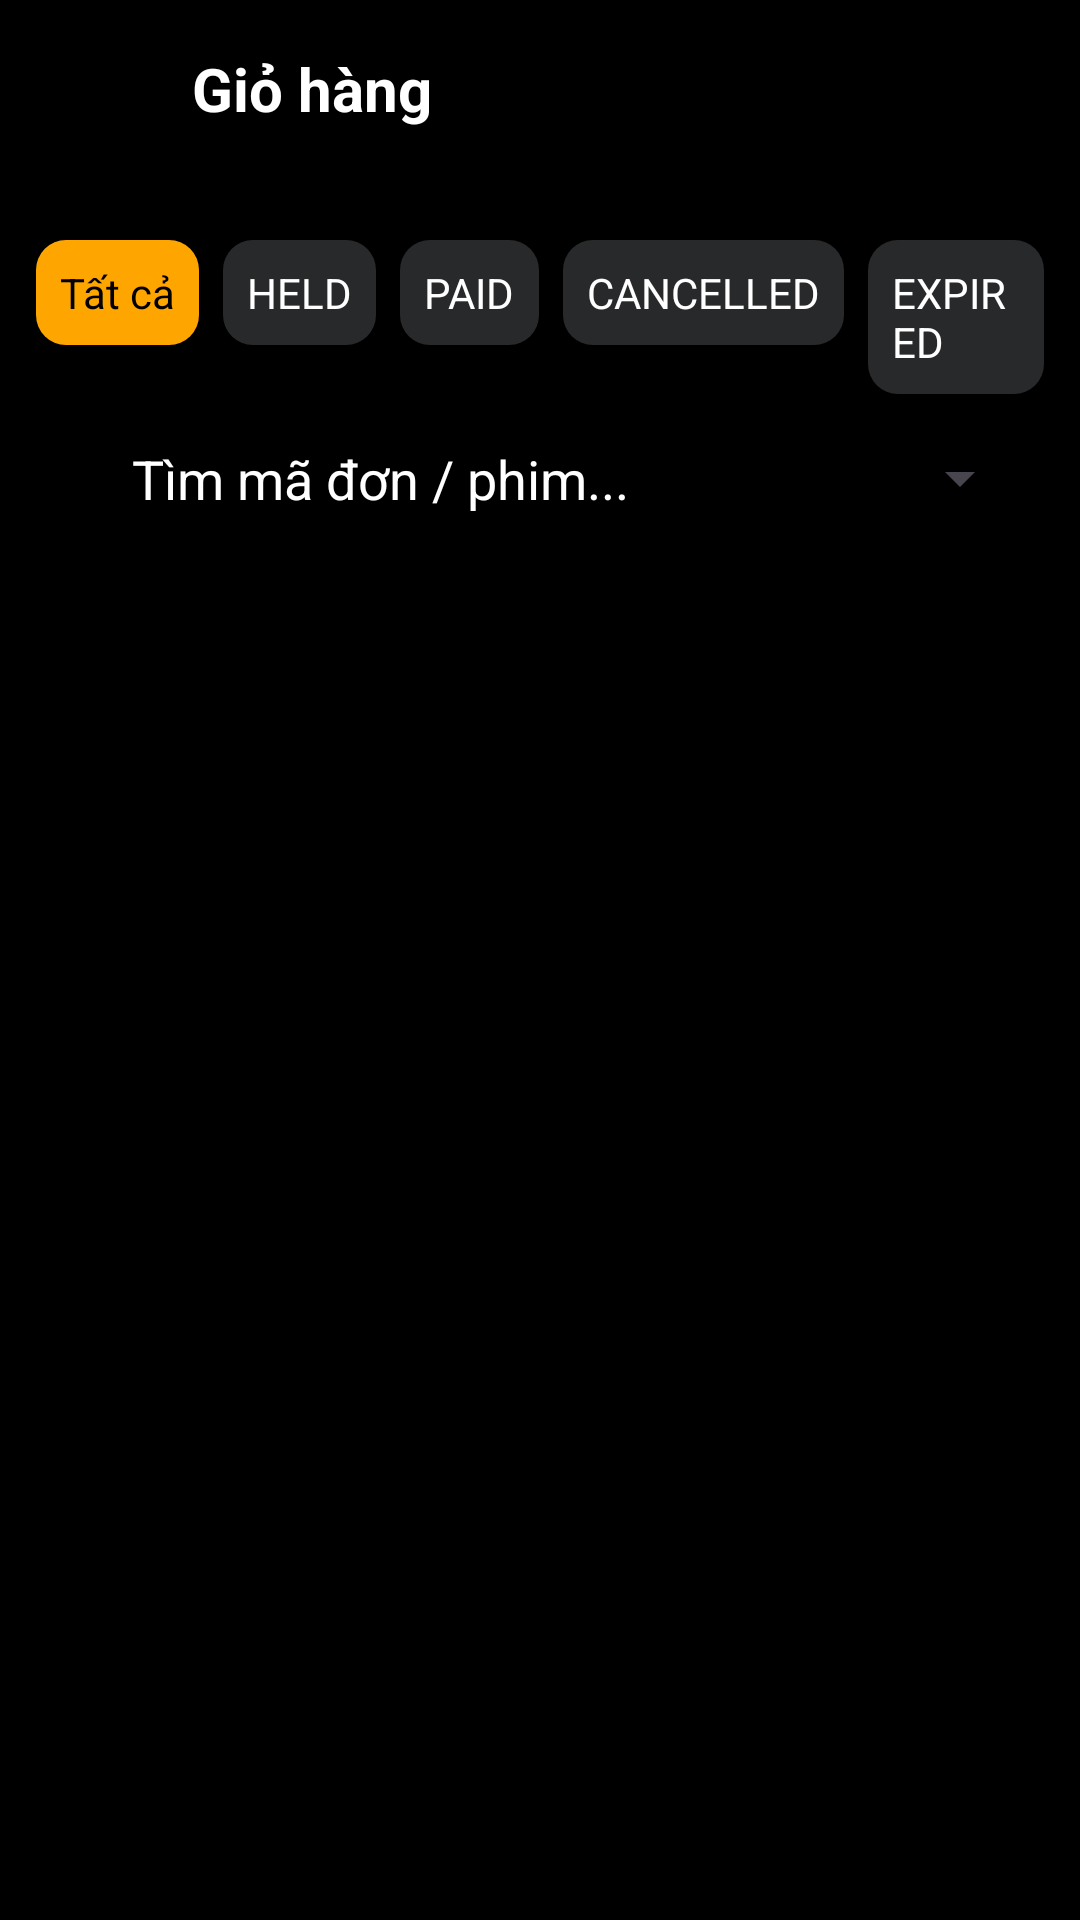

Reconstruct the res/layout file that produces this screen, plus the resources it refers to.
<!-- AndroidManifest.xml: application theme Theme.TicketBooking -->
<!-- res/layout/activity_orders.xml -->
<?xml version="1.0" encoding="utf-8"?>
<androidx.constraintlayout.widget.ConstraintLayout xmlns:android="http://schemas.android.com/apk/res/android"
    xmlns:app="http://schemas.android.com/apk/res-auto"
    android:layout_width="match_parent"
    android:layout_height="match_parent"
    android:background="@color/black">

    <LinearLayout
        android:id="@+id/header"
        android:layout_width="0dp"
        android:layout_height="wrap_content"
        android:orientation="horizontal"
        android:padding="16dp"
        app:layout_constraintTop_toTopOf="parent"
        app:layout_constraintStart_toStartOf="parent"
        app:layout_constraintEnd_toEndOf="parent">

        <ImageView
            android:id="@+id/backBtn"
            android:layout_width="36dp"
            android:layout_height="36dp"
            android:src="@drawable/back_dark"
            android:contentDescription="back" />

        <TextView
            android:id="@+id/title"
            android:layout_width="wrap_content"
            android:layout_height="wrap_content"
            android:text="Giỏ hàng"
            android:textColor="@color/white"
            android:textStyle="bold"
            android:textSize="20sp"
            android:layout_marginStart="12dp" />
    </LinearLayout>

    
    <LinearLayout
        android:id="@+id/filterBar"
        android:layout_width="0dp"
        android:layout_height="wrap_content"
        android:orientation="horizontal"
        android:padding="12dp"
        app:layout_constraintTop_toBottomOf="@id/header"
        app:layout_constraintStart_toStartOf="parent"
        app:layout_constraintEnd_toEndOf="parent">

        <TextView
            android:id="@+id/filterAll"
            android:layout_width="wrap_content"
            android:layout_height="wrap_content"
            android:text="Tất cả"
            android:textColor="@color/black"
            android:padding="8dp"
            android:background="@drawable/orange_bg" />

        <TextView
            android:id="@+id/filterHeld"
            android:layout_width="wrap_content"
            android:layout_height="wrap_content"
            android:text="HELD"
            android:textColor="@color/white"
            android:padding="8dp"
            android:layout_marginStart="8dp"
            android:background="@drawable/light_black_bg" />

        <TextView
            android:id="@+id/filterPaid"
            android:layout_width="wrap_content"
            android:layout_height="wrap_content"
            android:text="PAID"
            android:textColor="@color/white"
            android:padding="8dp"
            android:layout_marginStart="8dp"
            android:background="@drawable/light_black_bg" />

        <TextView
            android:id="@+id/filterCancelled"
            android:layout_width="wrap_content"
            android:layout_height="wrap_content"
            android:text="CANCELLED"
            android:textColor="@color/white"
            android:padding="8dp"
            android:layout_marginStart="8dp"
            android:background="@drawable/light_black_bg" />

        <TextView
            android:id="@+id/filterExpired"
            android:layout_width="wrap_content"
            android:layout_height="wrap_content"
            android:text="EXPIRED"
            android:textColor="@color/white"
            android:padding="8dp"
            android:layout_marginStart="8dp"
            android:background="@drawable/light_black_bg" />
    </LinearLayout>

    
    <LinearLayout
        android:id="@+id/searchSortBar"
        android:layout_width="0dp"
        android:layout_height="wrap_content"
        android:orientation="horizontal"
        android:paddingStart="16dp"
        android:paddingEnd="16dp"
        android:paddingTop="4dp"
        app:layout_constraintTop_toBottomOf="@id/filterBar"
        app:layout_constraintStart_toStartOf="parent"
        app:layout_constraintEnd_toEndOf="parent">

        <LinearLayout
            android:layout_width="0dp"
            android:layout_height="wrap_content"
            android:layout_weight="1"
            android:orientation="horizontal">

            <ImageView
                android:layout_width="20dp"
                android:layout_height="20dp"
                android:src="@drawable/search"
                android:tint="@color/white"
                android:contentDescription="search"/>

            <EditText
                android:id="@+id/searchInputOrders"
                android:layout_width="0dp"
                android:layout_height="wrap_content"
                android:layout_marginStart="8dp"
                android:layout_weight="1"
                android:hint="Tìm mã đơn / phim..."
                android:textColor="@color/white"
                android:textColorHint="@color/white"
                android:imeOptions="actionSearch"
                android:inputType="text"
                android:background="@android:color/transparent"/>
        </LinearLayout>

        <Spinner
            android:id="@+id/sortSpinner"
            android:layout_width="wrap_content"
            android:layout_height="wrap_content"
            android:layout_marginStart="12dp"
            android:spinnerMode="dropdown"/>
    </LinearLayout>

    <androidx.recyclerview.widget.RecyclerView
        android:id="@+id/recyclerViewOrders"
        android:layout_width="0dp"
        android:layout_height="0dp"
        app:layout_constraintTop_toBottomOf="@id/searchSortBar"
        app:layout_constraintStart_toStartOf="parent"
        app:layout_constraintEnd_toEndOf="parent"
        app:layout_constraintBottom_toTopOf="@id/progressBarOrders" />

    <ProgressBar
        android:id="@+id/progressBarOrders"
        android:layout_width="40dp"
        android:layout_height="40dp"
        app:layout_constraintBottom_toBottomOf="parent"
        app:layout_constraintEnd_toEndOf="parent"
        android:layout_marginBottom="24dp"
        android:layout_marginEnd="24dp" />

    <TextView
        android:id="@+id/emptyTxt"
        android:layout_width="wrap_content"
        android:layout_height="wrap_content"
        android:text="Chưa có đơn hàng"
        android:textColor="@color/white"
        app:layout_constraintTop_toBottomOf="@id/filterBar"
        app:layout_constraintStart_toStartOf="parent"
        app:layout_constraintEnd_toEndOf="parent"
        android:visibility="gone"
        android:layout_marginTop="24dp" />

</androidx.constraintlayout.widget.ConstraintLayout>
<!-- resources referenced by this layout -->
<resources>
  <color name="black">#FF000000</color>
  <color name="white">#FFFFFFFF</color>
  <!-- drawable light_black_bg (drawable) -->
  <?xml version="1.0" encoding="utf-8"?>
  <selector xmlns:android="http://schemas.android.com/apk/res/android">
      <item>
          I
          <shape android:shape="rectangle">
              <solid android:color="@color/black2"/>
              <corners android:radius="10dp"/>
          </shape>
      </item>
  </selector>
  <!-- drawable orange_bg (drawable) -->
  <?xml version="1.0" encoding="utf-8"?>
  <selector xmlns:android="http://schemas.android.com/apk/res/android">
  <item>
      <shape android:shape="rectangle">
          <solid android:color="#FFA500" />
          <corners android:radius="10dp"/>
      </shape>
  </item>
  </selector>
  <style name="Theme.TicketBooking" parent="Base.Theme.TicketBooking" />
  <color name="black2">#28292b</color>
  <style name="Base.Theme.TicketBooking" parent="Theme.Material3.DayNight.NoActionBar">
          
          
      </style>
</resources>
